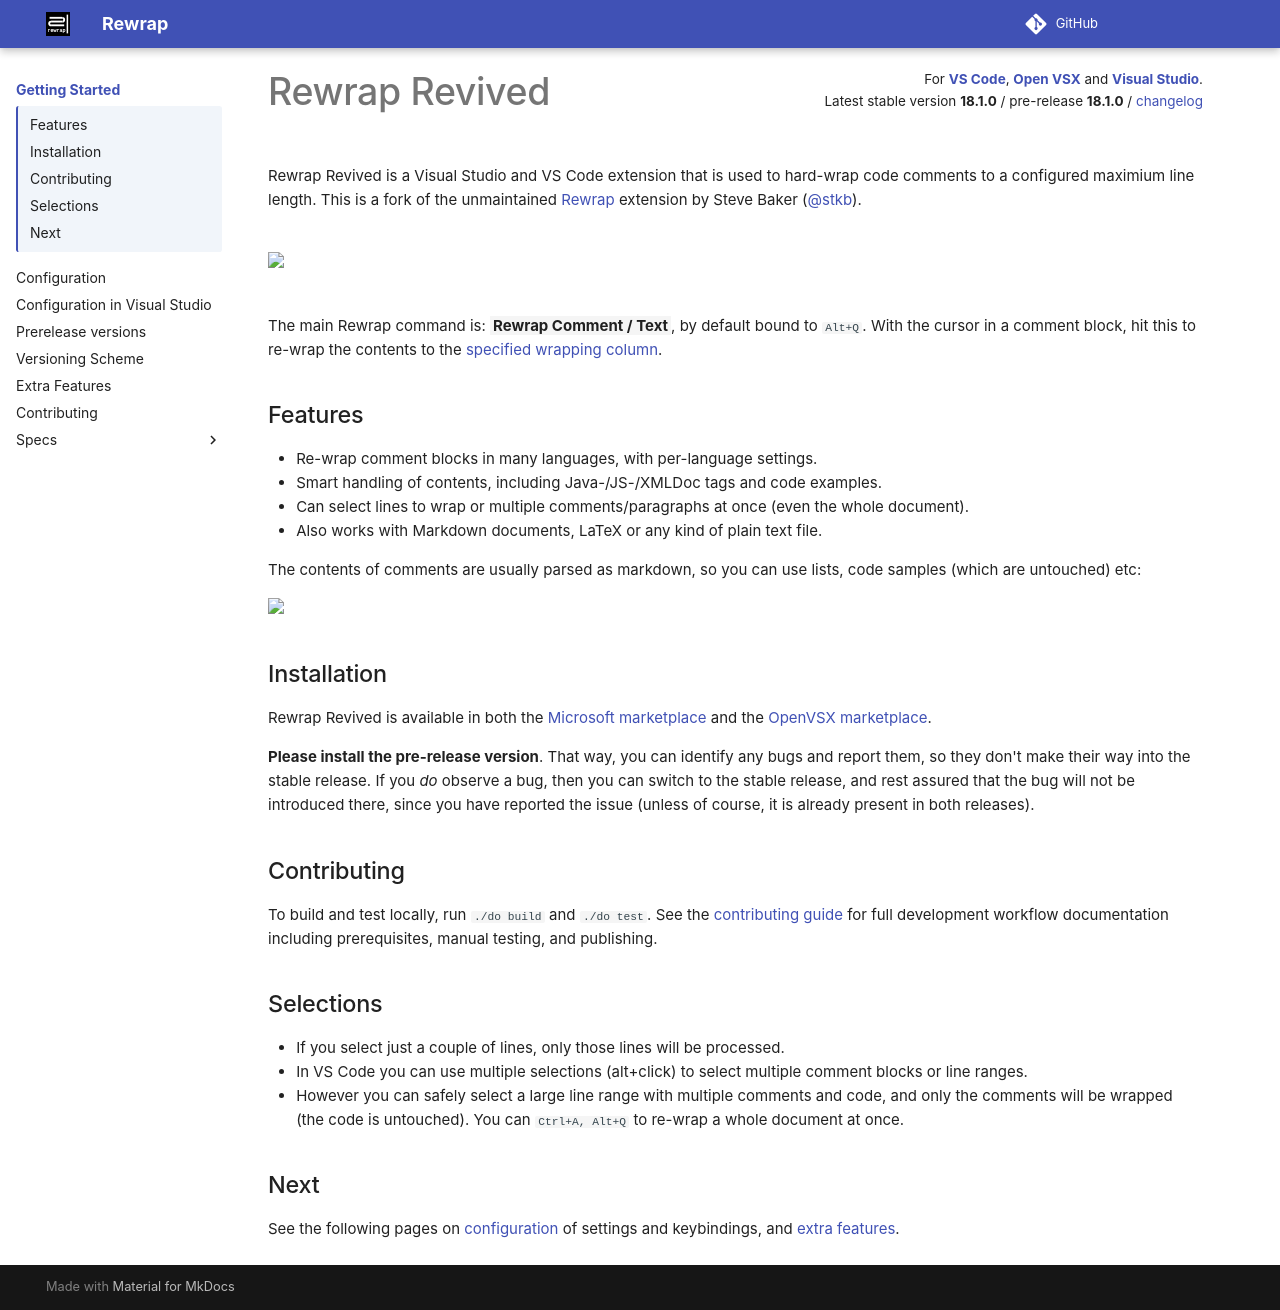

repository: dnut/Rewrap · page: index.html · generator: mkdocs

<!-- This part has to be written in HTML, because doing it in markdown puts the content in
a <p>, which adds unwanted margins. It has to be in a table so it can be right-aligned on
GitHub. For GitHub we can't get rid of the border on the td nor make the font smaller as
we want-->
<table class="topright" align="right" style="font-size:90%;width:auto;margin:0;border:none">
<tr style="border:none"><td align="right" style="border:none">
For <a href="https://marketplace.visualstudio.com/items?itemName=dnut.rewrap-revived"><b>VS Code</b></a>,
<a href="https://open-vsx.org/extension/dnut/rewrap-revived"><b>Open VSX</b></a> and
<a href="https://marketplace.visualstudio.com/items?itemName=stkb.Rewrap-18980">
  <b>Visual Studio</b></a>.<br/>
Latest stable version <b>1.16.3</b> / pre-release <b>17.x</b> /
<a href="https://github.com/dnut/rewrap/releases">changelog</a>
</td></tr></table>


<h1 style="font-size: 2.5em">Rewrap Revived</h1>

Rewrap Revived is a Visual Studio and VS Code extension that is used to hard-wrap code 
comments to a configured maximium line length. This is a fork of the unmaintained 
[Rewrap](https://github.com/stkb/Rewrap) extension by Steve Baker 
([@stkb](https://github.com/stkb)).

<br><img src="https://dnut.github.io/Rewrap/images/example.svg" width="700px"/><br/><br/>

The main Rewrap command is: <sn>**Rewrap Comment / Text**</sn>, by default bound to
`Alt+Q`. With the cursor in a comment block, hit this to re-wrap the contents to the
[specified wrapping column](https://dnut.github.io/Rewrap/configuration/#wrapping-column).

## Features

* Re-wrap comment blocks in many languages, with per-language settings.
* Smart handling of contents, including Java-/JS-/XMLDoc tags and code examples.
* Can select lines to wrap or multiple comments/paragraphs at once (even the whole
  document).
* Also works with Markdown documents, LaTeX or any kind of plain text file.

The contents of comments are usually parsed as markdown, so you can use lists, code
samples (which are untouched) etc:

<img src="https://dnut.github.io/Rewrap/images/example1.svg" width="700px"/>

<div class="hideOnDocsSite"><br/><b><a href="https://dnut.github.io/Rewrap/">
See the docs site for more info.</a></b></div>

## Installation

Rewrap Revived is available in both the
[Microsoft marketplace](https://marketplace.visualstudio.com/items?itemName=dnut.rewrap-revived)
and the [OpenVSX marketplace](https://open-vsx.org/extension/dnut/rewrap-revived).

**Please install the pre-release version**. That way, you can identify any bugs and report
them, so they don't make their way into the stable release. If you *do* observe a bug, then you
can switch to the stable release, and rest assured that the bug will not be introduced there,
since you have reported the issue (unless of course, it is already present in both releases).

## Contributing

To build and test locally, run `./do build` and `./do test`. See the
[contributing guide](docs/CONTRIBUTING.md) for full development workflow
documentation including prerequisites, manual testing, and publishing.
